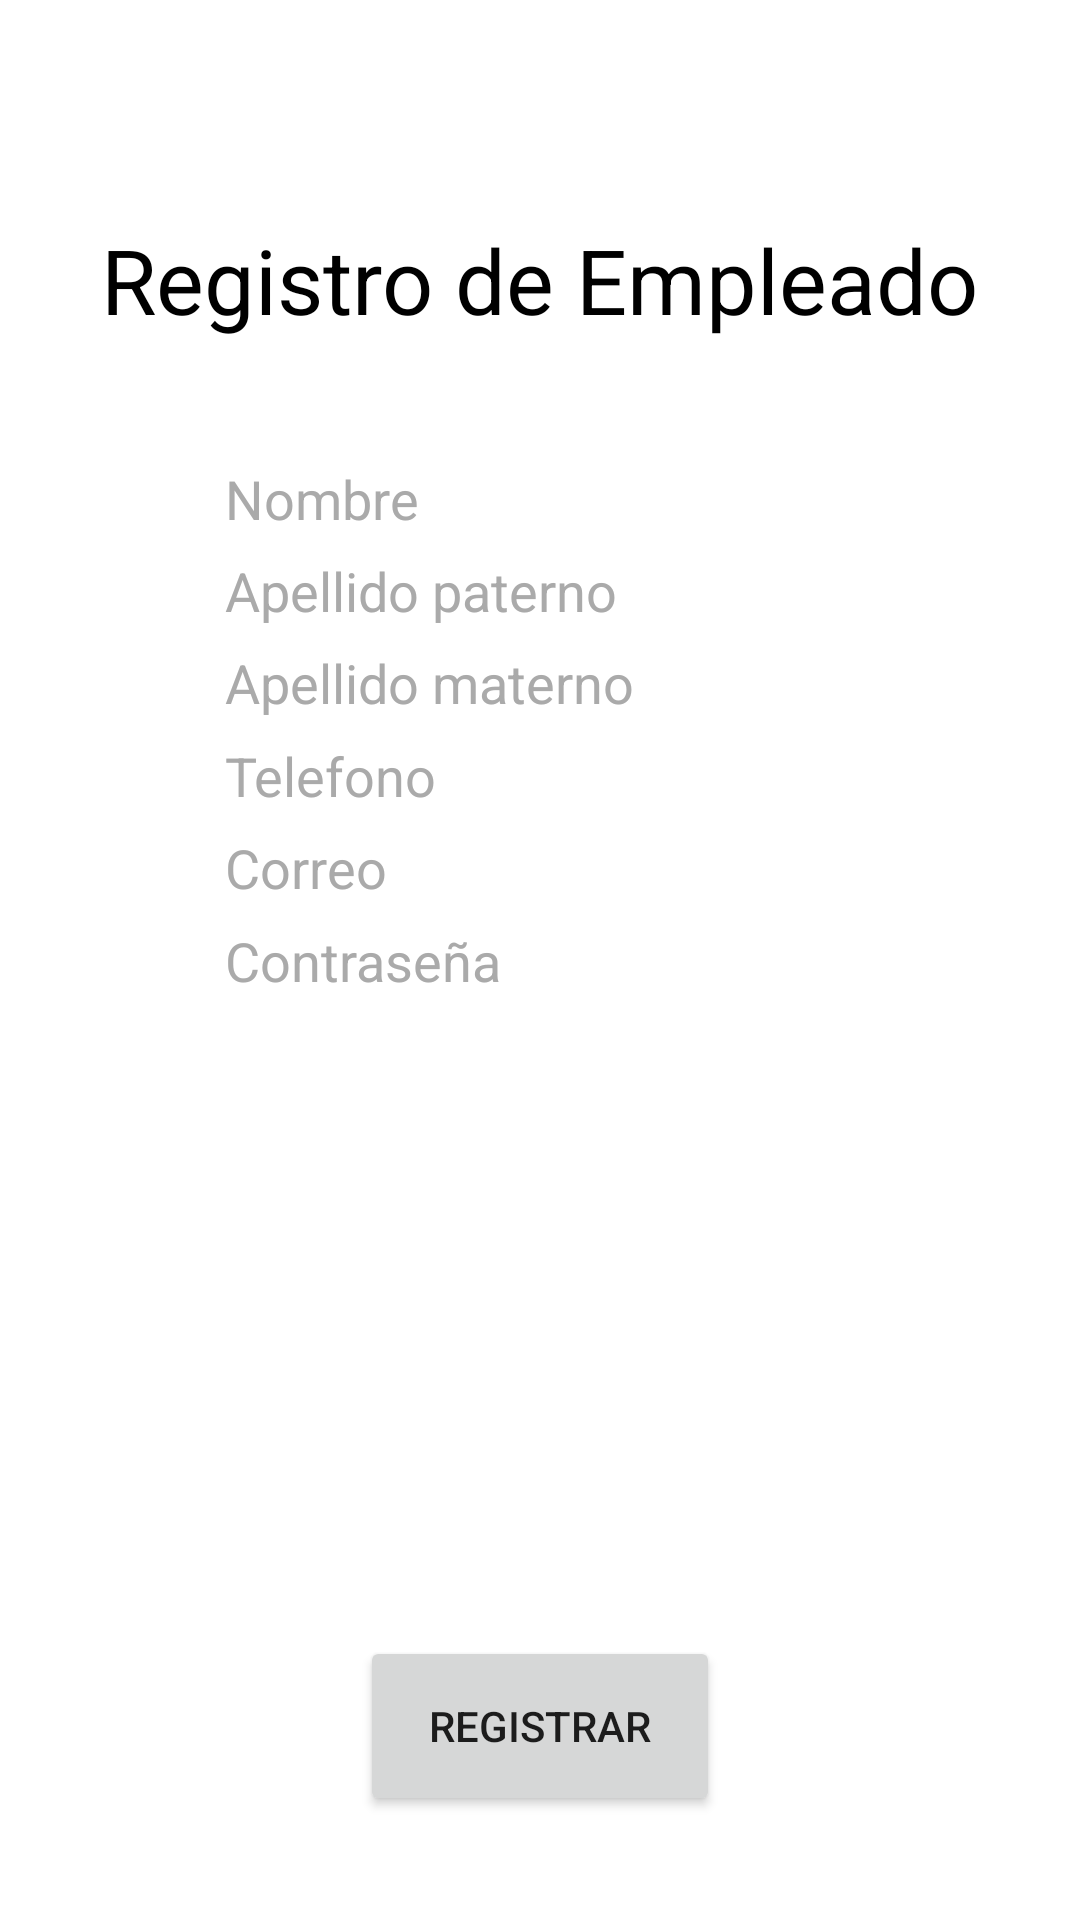

Here is an Android app screen rendered from its layout file. Give the layout XML and the strings, colors and styles it references.
<!-- AndroidManifest.xml: application theme Theme.Bibliotec -->
<!-- res/layout/activity_registro_empleado.xml -->
<?xml version="1.0" encoding="utf-8"?>
<androidx.constraintlayout.widget.ConstraintLayout xmlns:android="http://schemas.android.com/apk/res/android"
    xmlns:app="http://schemas.android.com/apk/res-auto"
    xmlns:tools="http://schemas.android.com/tools"
    android:background="@drawable/background"
    android:layout_width="match_parent"
    android:layout_height="match_parent"
    tools:context=".RegistroEmpleado">
    <TextView
        android:id="@+id/title"
        android:layout_width="wrap_content"
        android:layout_height="wrap_content"
        android:text="Registro de Empleado"
        android:textColor="@android:color/background_dark"
        android:textSize="30sp"
        app:layout_constraintBottom_toBottomOf="parent"
        app:layout_constraintEnd_toEndOf="parent"
        app:layout_constraintStart_toStartOf="parent"
        app:layout_constraintTop_toTopOf="parent"
        app:layout_constraintVertical_bias="0.122" />

    <EditText
        android:id="@+id/nombre"
        android:layout_width="wrap_content"
        android:layout_height="wrap_content"
        android:autofillHints=""
        android:background="@android:color/background_light"
        android:ems="10"
        android:hint="Nombre"
        android:inputType="text"
        android:text=""
        android:textColor="@android:color/background_dark"
        android:textColorHint="@android:color/darker_gray"
        app:layout_constraintBottom_toBottomOf="parent"
        app:layout_constraintEnd_toEndOf="parent"
        app:layout_constraintStart_toStartOf="parent"
        app:layout_constraintTop_toTopOf="parent"
        app:layout_constraintVertical_bias="0.25" />

    <EditText
        android:id="@+id/ap"
        android:layout_width="wrap_content"
        android:layout_height="wrap_content"
        android:autofillHints=""
        android:background="@android:color/background_light"
        android:ems="10"
        android:hint="Apellido paterno"
        android:inputType="number"
        android:text=""
        android:textColor="@android:color/background_dark"
        android:textColorHint="@android:color/darker_gray"
        app:layout_constraintBottom_toBottomOf="parent"
        app:layout_constraintEnd_toEndOf="parent"
        app:layout_constraintStart_toStartOf="parent"
        app:layout_constraintTop_toTopOf="parent"
        app:layout_constraintVertical_bias="0.3" />

    <EditText
        android:id="@+id/am"
        android:layout_width="wrap_content"
        android:layout_height="wrap_content"
        android:autofillHints=""
        android:background="@android:color/background_light"
        android:ems="10"
        android:hint="Apellido materno"
        android:inputType="text"
        android:text=""
        android:textColor="@android:color/background_dark"
        android:textColorHint="@android:color/darker_gray"
        app:layout_constraintBottom_toBottomOf="parent"
        app:layout_constraintEnd_toEndOf="parent"
        app:layout_constraintStart_toStartOf="parent"
        app:layout_constraintTop_toTopOf="parent"
        app:layout_constraintVertical_bias="0.35000002" />

    <EditText
        android:id="@+id/telefono"
        android:layout_width="wrap_content"
        android:layout_height="wrap_content"
        android:autofillHints=""
        android:background="@android:color/background_light"
        android:ems="10"
        android:hint="Telefono"
        android:inputType="number"
        android:text=""
        android:textColor="@android:color/background_dark"
        android:textColorHint="@android:color/darker_gray"
        app:layout_constraintBottom_toBottomOf="parent"
        app:layout_constraintEnd_toEndOf="parent"
        app:layout_constraintStart_toStartOf="parent"
        app:layout_constraintTop_toTopOf="parent"
        app:layout_constraintVertical_bias="0.39999998" />

    <EditText
        android:id="@+id/direccion"
        android:layout_width="wrap_content"
        android:layout_height="wrap_content"
        android:autofillHints=""
        android:background="@android:color/background_light"
        android:ems="10"
        android:hint="Dirección"
        android:inputType="text"
        android:text=""
        android:textColor="@android:color/background_dark"
        android:textColorHint="@android:color/darker_gray"
        app:layout_constraintBottom_toBottomOf="parent"
        app:layout_constraintEnd_toEndOf="parent"
        app:layout_constraintStart_toStartOf="parent"
        app:layout_constraintTop_toTopOf="parent" />

    <EditText
        android:id="@+id/password"
        android:layout_width="wrap_content"
        android:layout_height="wrap_content"
        android:autofillHints=""
        android:background="@android:color/background_light"
        android:ems="10"
        android:hint="Contraseña"
        android:inputType="numberPassword"
        android:textColor="@android:color/background_dark"
        android:textColorHint="@android:color/darker_gray"
        app:layout_constraintBottom_toBottomOf="parent"
        app:layout_constraintEnd_toEndOf="parent"
        app:layout_constraintStart_toStartOf="parent"
        app:layout_constraintTop_toTopOf="parent"/>

    <EditText
        android:id="@+id/correo"
        android:layout_width="wrap_content"
        android:layout_height="wrap_content"
        android:autofillHints=""
        android:background="@android:color/background_light"
        android:ems="10"
        android:hint="Correo"
        android:inputType="text"
        android:text=""
        android:textColor="@android:color/background_dark"
        android:textColorHint="@android:color/darker_gray"
        app:layout_constraintBottom_toBottomOf="parent"
        app:layout_constraintEnd_toEndOf="parent"
        app:layout_constraintStart_toStartOf="parent"
        app:layout_constraintTop_toTopOf="parent"
        app:layout_constraintVertical_bias="0.45" />

    <Button
        android:id="@+id/register"
        android:layout_width="120dp"
        android:layout_height="60dp"
        android:text="Registrar"
        app:layout_constraintBottom_toBottomOf="parent"
        app:layout_constraintEnd_toEndOf="parent"
        app:layout_constraintStart_toStartOf="parent"
        app:layout_constraintTop_toTopOf="parent"
        app:layout_constraintVertical_bias="0.94" />


</androidx.constraintlayout.widget.ConstraintLayout>
<!-- resources referenced by this layout -->
<resources>
  <style name="Theme.Bibliotec" parent="Theme.MaterialComponents.DayNight.NoActionBar">
          
          <item name="colorPrimary">@color/purple_500</item>
          <item name="colorPrimaryVariant">@color/purple_700</item>
          <item name="colorOnPrimary">@color/white</item>
          
          <item name="colorSecondary">@color/teal_200</item>
          <item name="colorSecondaryVariant">@color/teal_700</item>
          <item name="colorOnSecondary">@color/black</item>
          
          <item name="android:statusBarColor" tools:targetApi="l">?attr/colorPrimaryVariant</item>
          
      </style>
  <!-- not gathered from this repository: default colours our renderer supplied (Android Studio template values) -->
  <color name="purple_500">#FF6200EE</color>
  <color name="purple_700">#FF3700B3</color>
  <color name="teal_200">#FF03DAC5</color>
  <color name="teal_700">#FF018786</color>
  <color name="black">#FF000000</color>
  <color name="white">#FFFFFFFF</color>
</resources>
